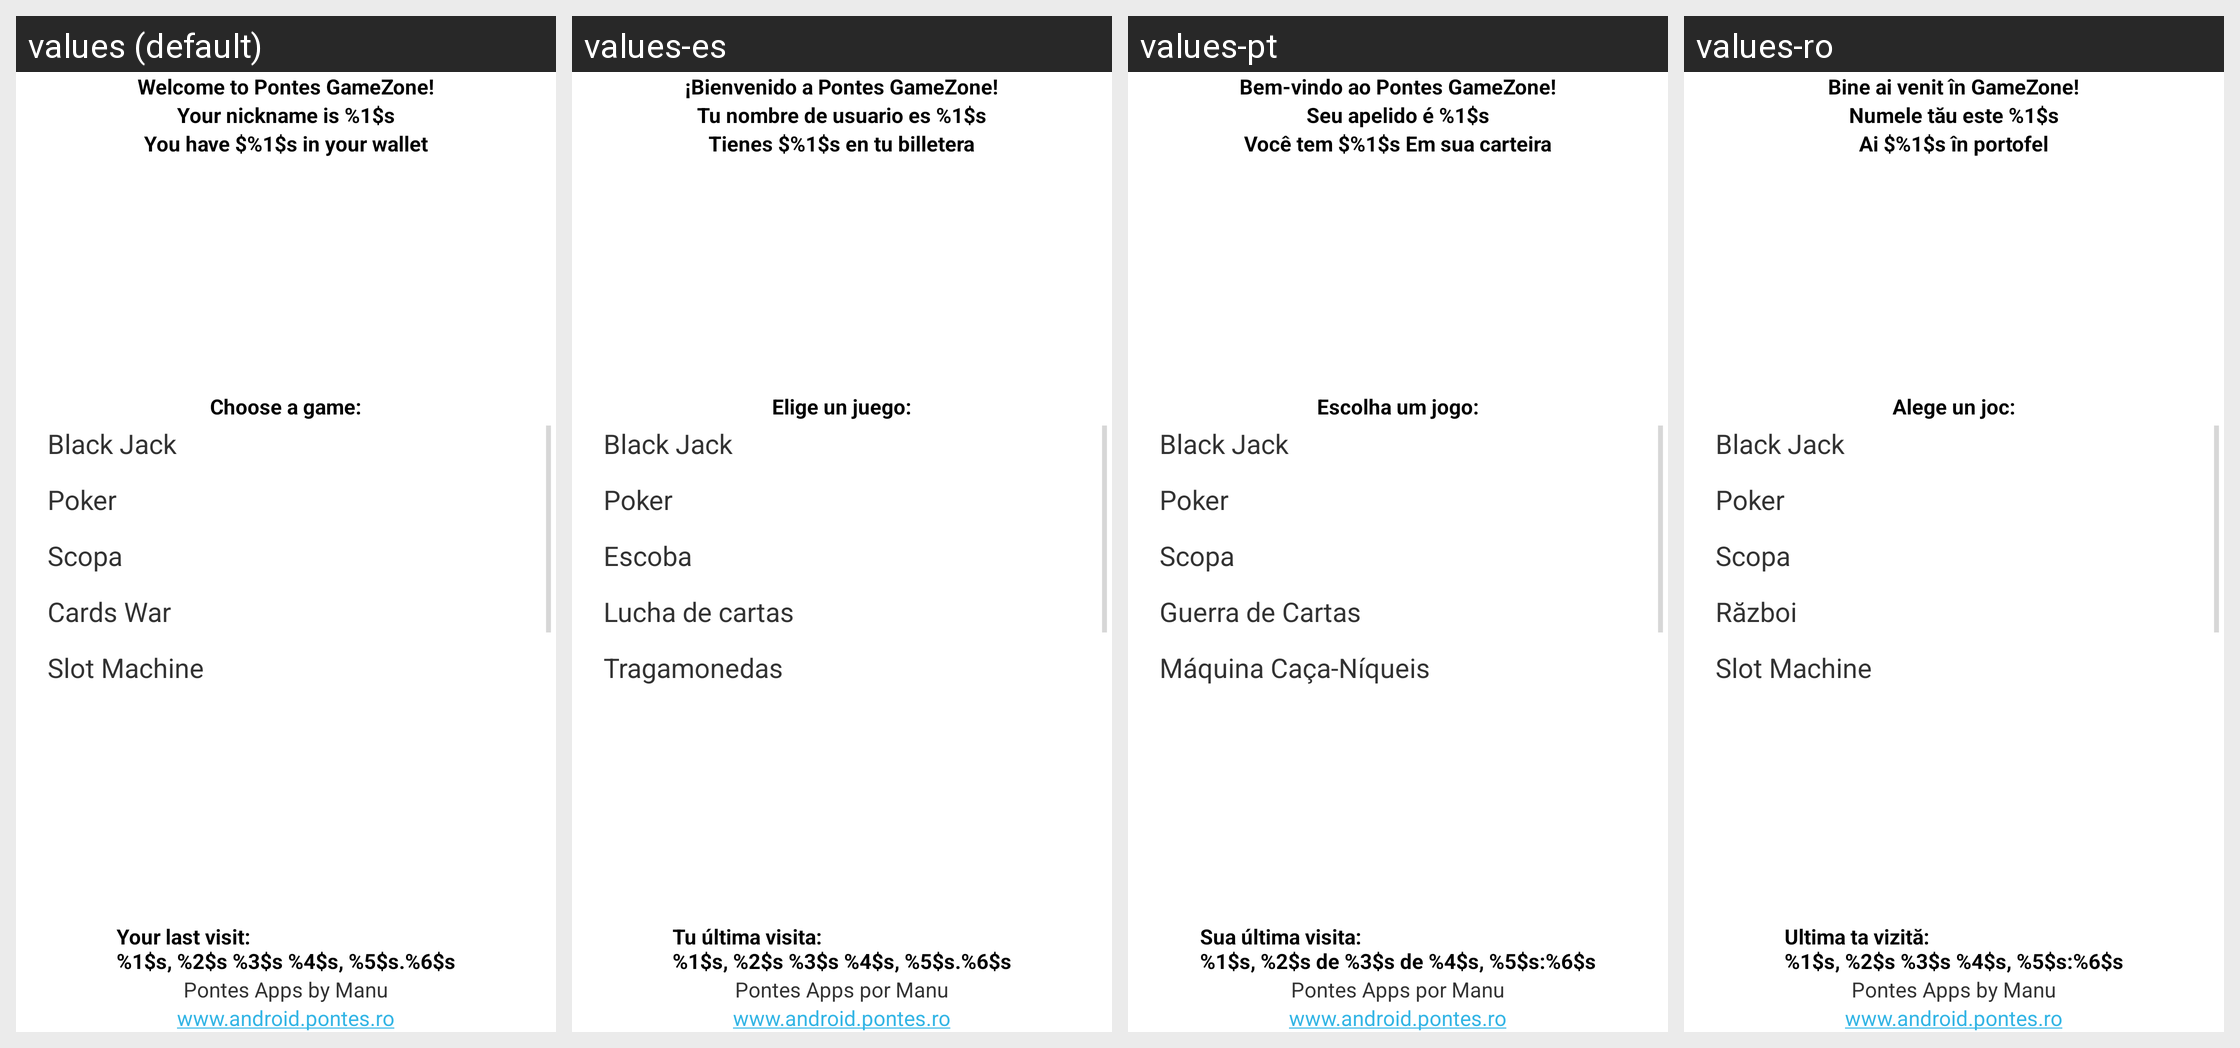

For this localized Android screen grid, give each drawn string resource with its value in every locale shown.
Android screen res/layout/activity_main.xml rendered under 4 locales, left to right: values (default), values-es, values-pt, values-ro. Device: Nexus 5 (rendered at 1080×1920; each locale shown at half size, 540×960, under a caption strip naming it); theme AppTheme.
Other locales in the repository, not shown: values-it, values-ru, values-sr, values-tr, values-vi.
Strings drawn on this screen, with the default value and each locale's value (text and hints the layout hard-codes, and strings that could not be matched under every locale, appear in the picture but are not listed):

welcome_message
  values: Welcome to Pontes GameZone!
  values-es: ¡Bienvenido a Pontes GameZone!
  values-pt: Bem-vindo ao Pontes GameZone!
  values-ro: Bine ai venit în GameZone!

nickname
  values: Your nickname is %1$s
  values-es: Tu nombre de usuario es %1$s
  values-pt: Seu apelido é %1$s
  values-ro: Numele tău este %1$s

tv_wallet_contains
  values: You have $%1$s in your wallet
  values-es: Tienes $%1$s en tu billetera
  values-pt: Você tem $%1$s Em sua carteira
  values-ro: Ai $%1$s în portofel

choose_a_game
  values: Choose a game:
  values-es: Elige un juego:
  values-pt: Escolha um jogo:
  values-ro: Alege un joc:

black_jack_game
  values: Black Jack
  values-es: Black Jack
  values-pt: Black Jack
  values-ro: Black Jack

poker_game
  values: Poker
  values-es: Poker
  values-pt: Poker
  values-ro: Poker

ls_game_name
  values: Scopa
  values-es: Escoba
  values-pt: Scopa
  values-ro: Scopa

cards_war_game
  values: Cards War
  values-es: Lucha de cartas
  values-pt: Guerra de Cartas
  values-ro: Război

sm_game_name
  values: Slot Machine
  values-es: Tragamonedas
  values-pt: Máquina Caça-Níqueis
  values-ro: Slot Machine

tv_last_visit
  values: Your last visit:
      %1$s, %2$s %3$s %4$s, %5$s.%6$s
  values-es: Tu última visita:
      %1$s, %2$s %3$s %4$s, %5$s.%6$s
  values-pt: Sua última visita:
      %1$s, %2$s de %3$s de %4$s, %5$s:%6$s
  values-ro: Ultima ta vizită:
      %1$s, %2$s %3$s %4$s, %5$s:%6$s

company_name
  values: Pontes Apps by Manu
  values-es: Pontes Apps por Manu
  values-pt: Pontes Apps por Manu
  values-ro: Pontes Apps by Manu

company_web_address
  values: www.android.pontes.ro
  values-es: www.android.pontes.ro
  values-pt: www.android.pontes.ro
  values-ro: www.android.pontes.ro
